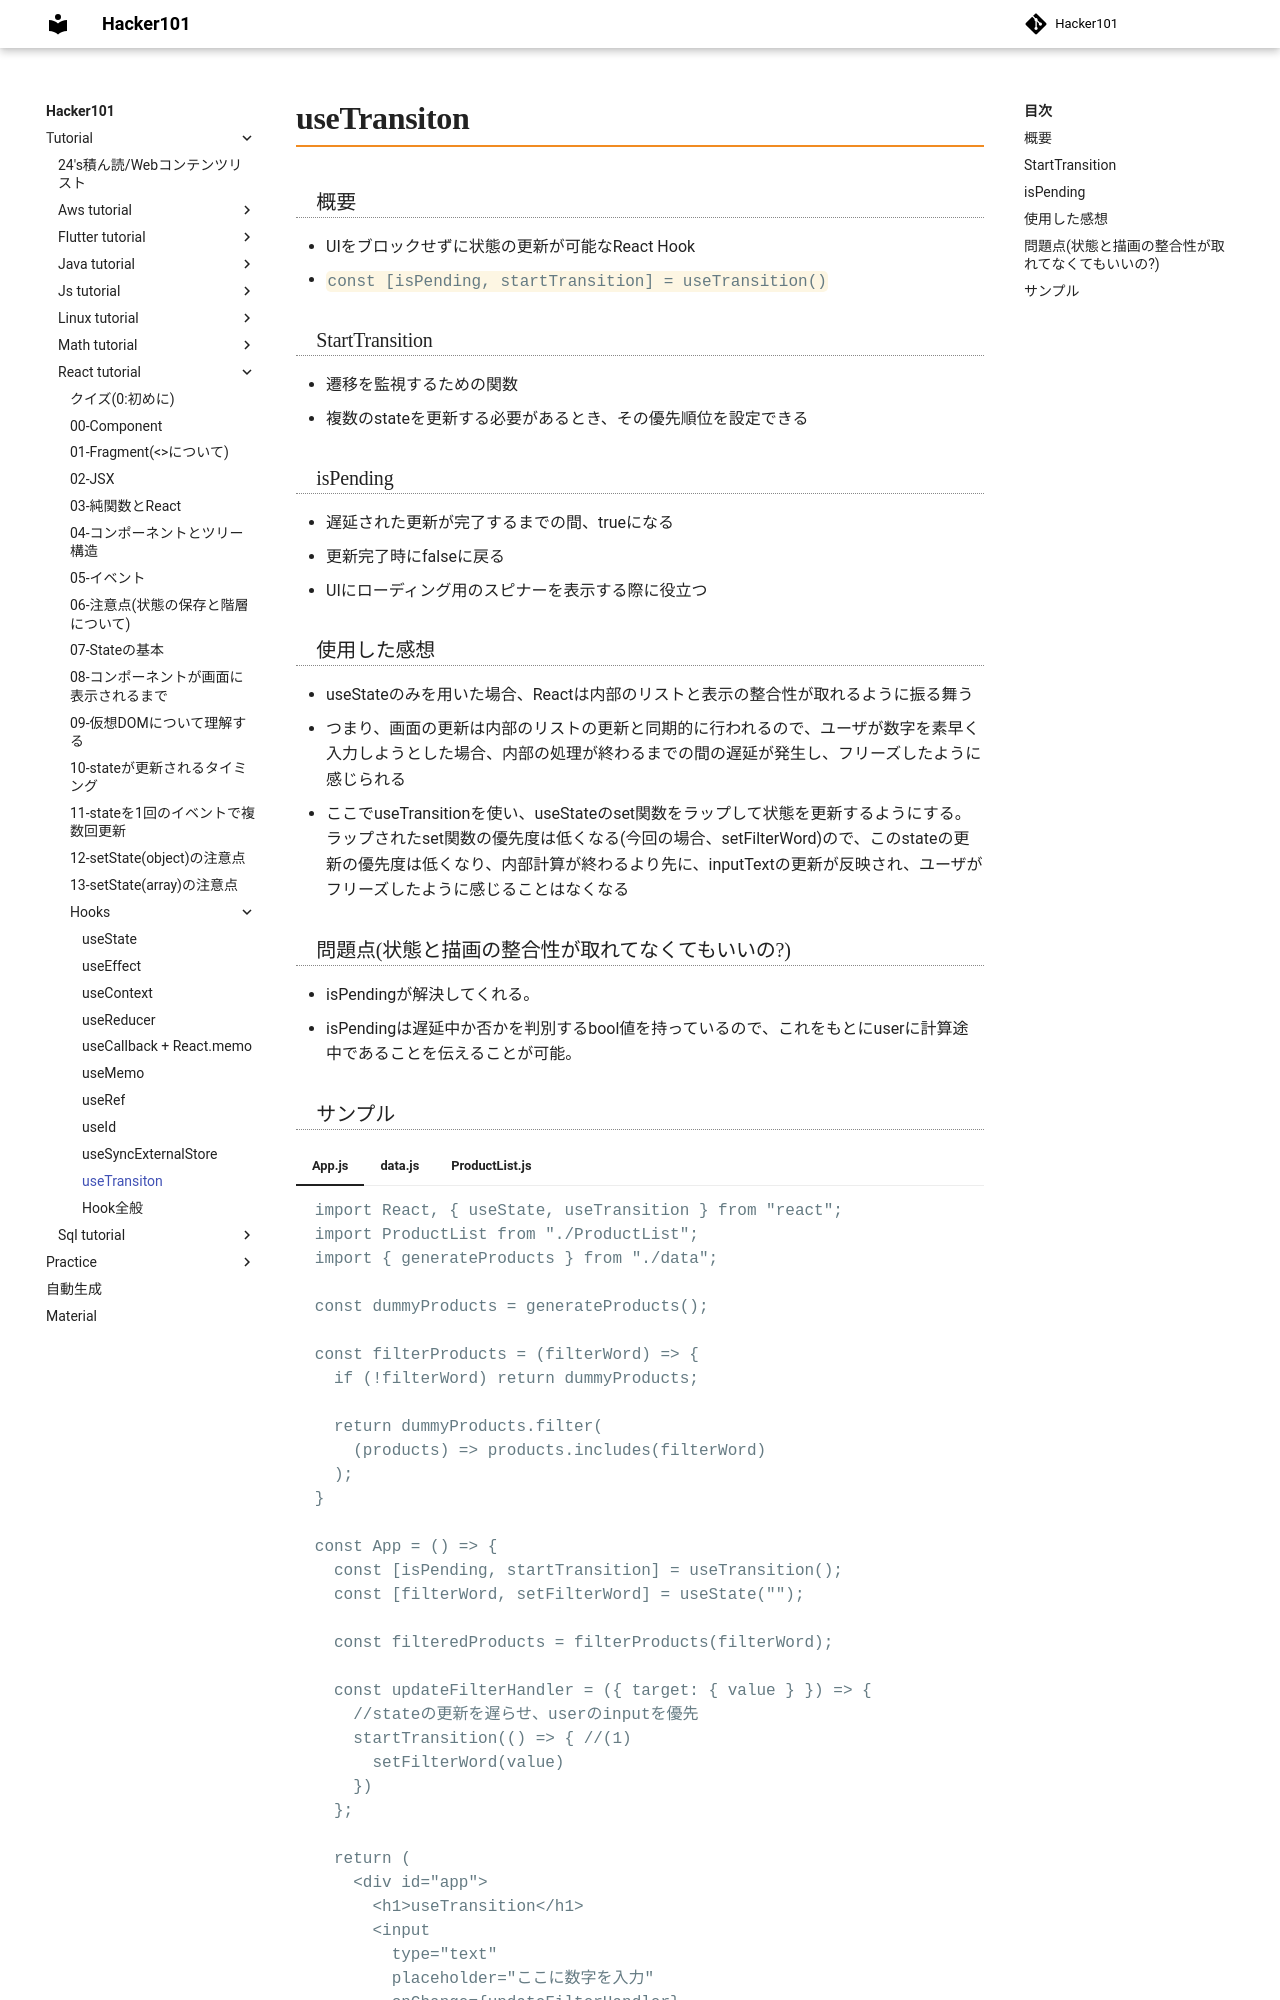

repository: Toraneko0101/hacker101 · page: tutorial/react_tutorial/hooks/10_useTransition.html · generator: mkdocs

# useTransiton

### 概要
- UIをブロックせずに状態の更新が可能なReact Hook
- `#!javascript const [isPending, startTransition] = useTransition()`

### StartTransition
- 遷移を監視するための関数
- 複数のstateを更新する必要があるとき、その優先順位を設定できる

### isPending
- 遅延された更新が完了するまでの間、trueになる
- 更新完了時にfalseに戻る
- UIにローディング用のスピナーを表示する際に役立つ

### 使用した感想
- useStateのみを用いた場合、Reactは内部のリストと表示の整合性が取れるように振る舞う
- つまり、画面の更新は内部のリストの更新と同期的に行われるので、ユーザが数字を素早く入力しようとした場合、内部の処理が終わるまでの間の遅延が発生し、フリーズしたように感じられる
- ここでuseTransitionを使い、useStateのset関数をラップして状態を更新するようにする。ラップされたset関数の優先度は低くなる(今回の場合、setFilterWord)ので、このstateの更新の優先度は低くなり、内部計算が終わるより先に、inputTextの更新が反映され、ユーザがフリーズしたように感じることはなくなる

### 問題点(状態と描画の整合性が取れてなくてもいいの?)
- isPendingが解決してくれる。
- isPendingは遅延中か否かを判別するbool値を持っているので、これをもとにuserに計算途中であることを伝えることが可能。
